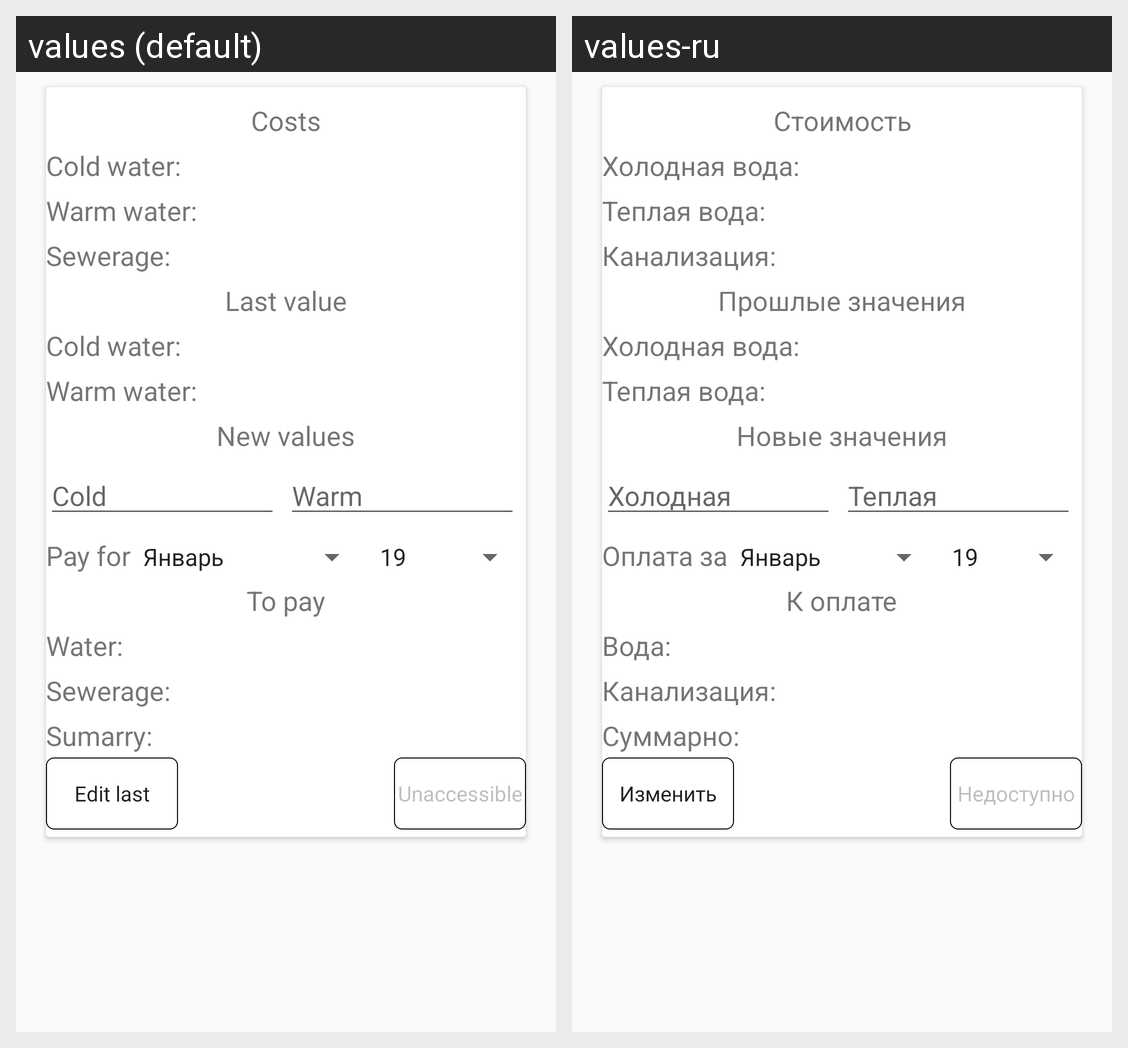

Translations of the strings shown on this Android screen, per locale in the grid:
Android screen res/layout/fragment_water_data_splited.xml rendered under 2 locales, left to right: values (default), values-ru. Device: Nexus 5 (rendered at 1080×1920; each locale shown at half size, 540×960, under a caption strip naming it); theme AppTheme.
Strings drawn on this screen, with the default value and each locale's value (text and hints the layout hard-codes, and strings that could not be matched under every locale, appear in the picture but are not listed):

costs
  values: Costs
  values-ru: Стоимость

cold_water
  values: Cold water:
  values-ru: Холодная вода:

warm_water
  values: Warm water:
  values-ru: Теплая вода:

sewerage_title
  values: Sewerage:
  values-ru: Канализация:

last_value
  values: Last value
  values-ru: Прошлые значения

new_values
  values: New values
  values-ru: Новые значения

cold_hint
  values: Cold
  values-ru: Холодная

warm_hint
  values: Warm
  values-ru: Теплая

pay_for
  values: Pay for
  values-ru: Оплата за

to_pay
  values: To pay
  values-ru: К оплате

water_pay
  values: Water:
  values-ru: Вода:

summary
  values: Sumarry:
  values-ru: Суммарно:

unaccessible
  values: Unaccessible
  values-ru: Недоступно

edit_last
  values: Edit last
  values-ru: Изменить
